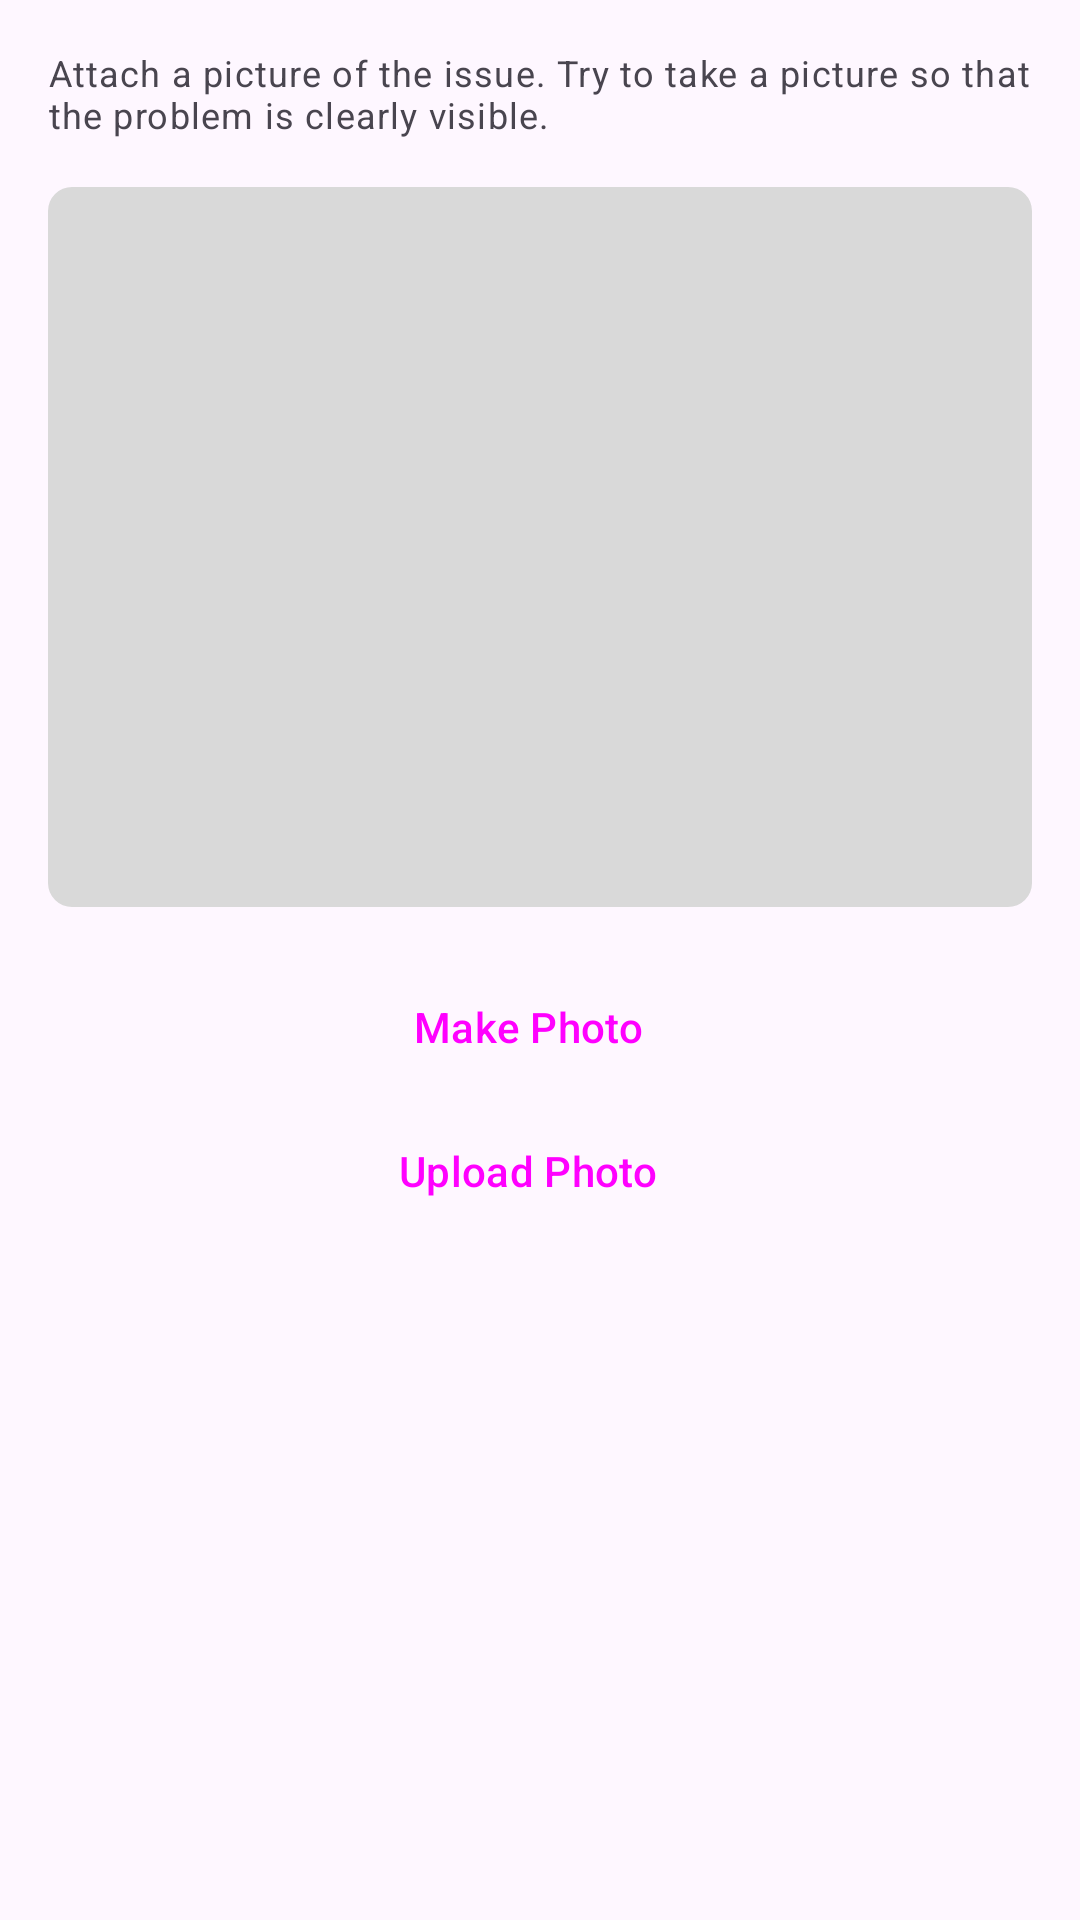

Here is an Android app screen rendered from its layout file. Give the layout XML and the strings, colors and styles it references.
<!-- AndroidManifest.xml: application theme Theme.ABetterCity -->
<!-- res/layout/fragment_add_new_issue_photo.xml -->
<?xml version="1.0" encoding="utf-8"?>
<ScrollView
    xmlns:android="http://schemas.android.com/apk/res/android"
    xmlns:tools="http://schemas.android.com/tools"
    android:layout_width="match_parent"
    android:layout_height="wrap_content"
    >

    <LinearLayout
        android:layout_width="match_parent"
        android:layout_height="wrap_content"
        xmlns:app="http://schemas.android.com/apk/res-auto"
        tools:context=".main.view.AddNewIssuePhotoFragment"
        android:orientation="vertical"
        android:padding="16dp">

        <com.google.android.material.textview.MaterialTextView
            android:id="@+id/add_new_issue_photo_description"
            android:layout_width="match_parent"
            android:layout_height="wrap_content"
            android:text="@string/add_new_issue_add_photo_description"
            android:textAppearance="@style/TextAppearance.MaterialComponents.Caption"
            android:layout_marginBottom="16dp"
            />

        <com.google.android.material.imageview.ShapeableImageView
            android:id="@+id/add_new_issue_photo"
            android:layout_width="match_parent"
            android:layout_height="240dp"
            android:scaleType="fitCenter"
            android:background="@color/gray_light"
            app:shapeAppearanceOverlay="@style/ShapeAppearance.Material3.Corner.Small"
            />

        <Button
            android:id="@+id/add_new_issue_make_photo_button"
            android:layout_width="match_parent"
            android:layout_height="wrap_content"
            android:text="@string/add_new_issue_make_photo_button"
            android:layout_marginTop="16dp"
            app:icon="@drawable/baseline_camera_24"
            style="@style/Widget.Material3.Button.Icon"
            />

        <Button
            android:id="@+id/add_new_issue_add_photo_button"
            android:layout_width="match_parent"
            android:layout_height="wrap_content"
            android:text="@string/add_new_issue_add_photo_button"
            app:icon="@drawable/baseline_insert_photo_24"
            style="@style/Widget.Material3.Button.Icon"
            />

    </LinearLayout>

</ScrollView>
<!-- resources referenced by this layout -->
<resources>
  <color name="gray_light">#D9D9D9</color>
  <string name="add_new_issue_add_photo_button">Upload Photo</string>
  <string name="add_new_issue_add_photo_description">Attach a picture of the issue. Try to take a picture so that the problem is clearly visible.</string>
  <string name="add_new_issue_make_photo_button">Make Photo</string>
  <style name="Theme.ABetterCity" parent="Base.Theme.ABetterCity" />
  <style name="Base.Theme.ABetterCity" parent="Theme.Material3.Light.NoActionBar">
          
          <item name="colorPrimary">@color/colorPrimary</item>
      </style>
  <color name="colorPrimary">#3F51B5</color>
</resources>
